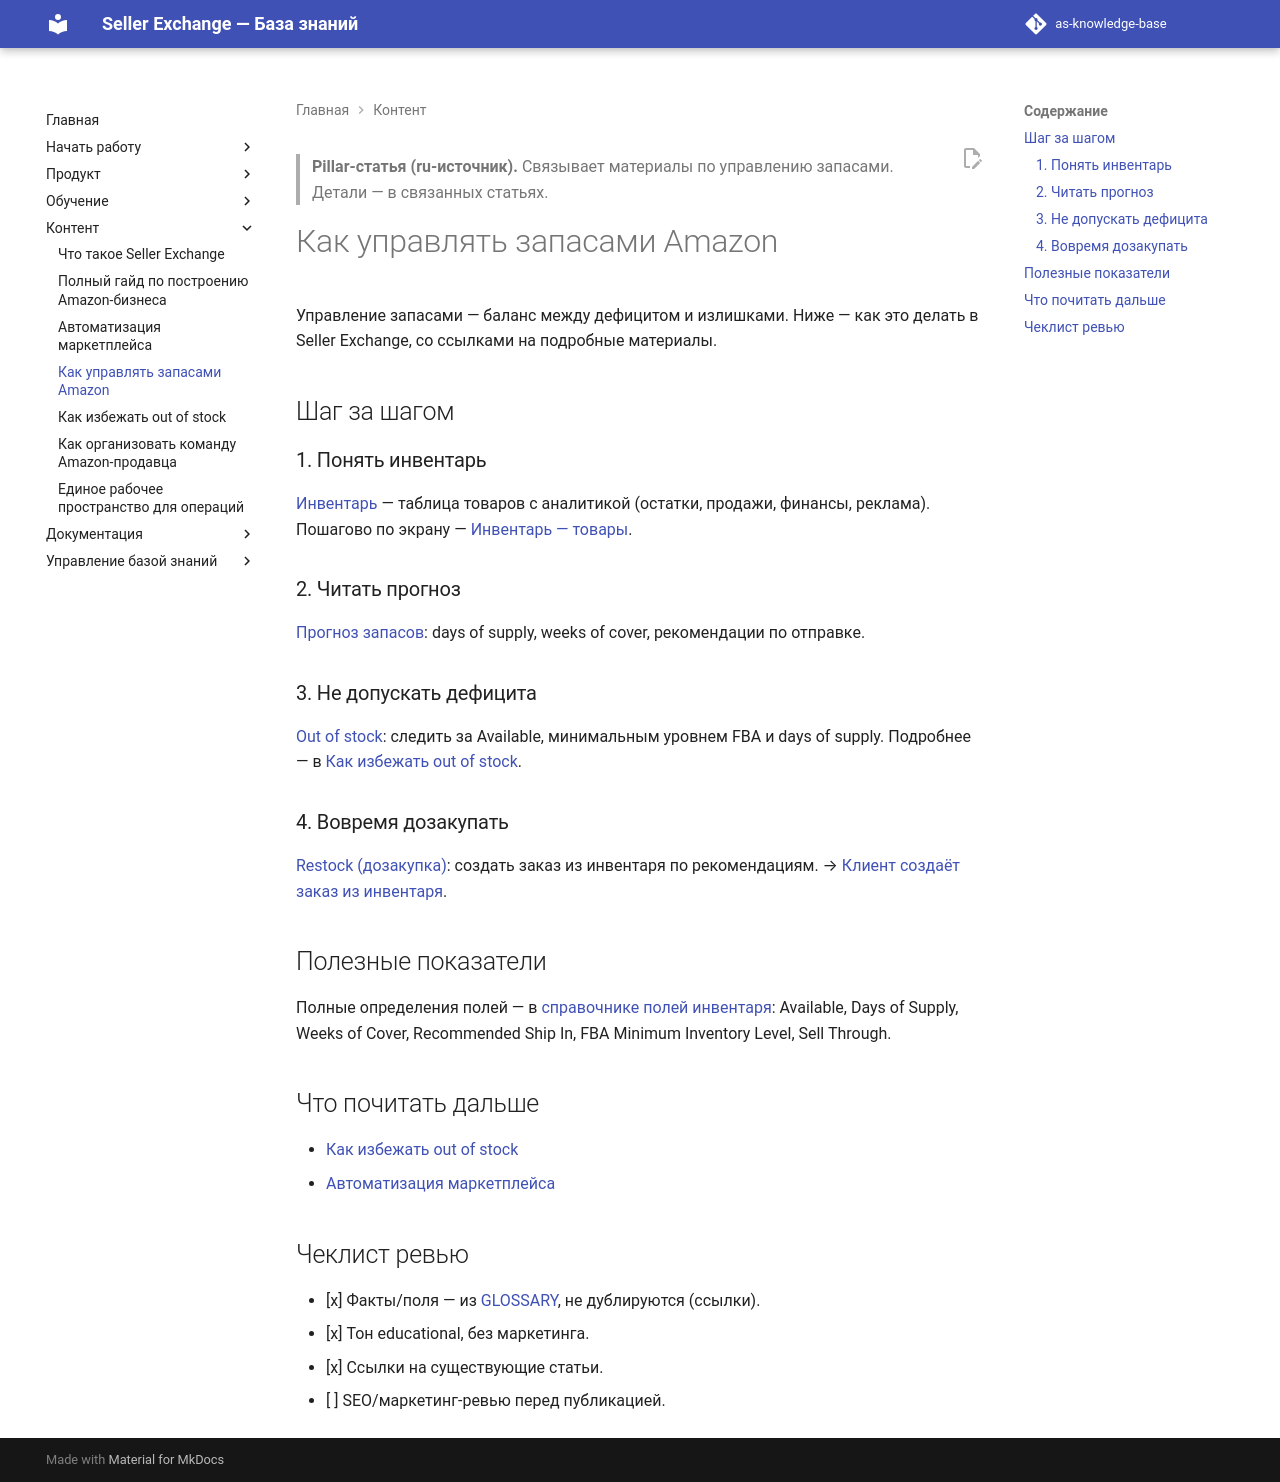

repository: elviradesign-ux/as-knowledge-base · page: articles/pillar/083-how-to-manage-inventory/index.html · generator: mkdocs

---
title: "Как управлять запасами Amazon"
slug: how-to-manage-inventory
article_type: SEO / Pillar
section: Pillar
status: approved
difficulty: beginner
locale: ru
localization_status: ru-source
audience: [Продавцы, Внешняя аудитория]
roles: [Client, Admin]
modules: [Inventory, Orders]
entities: [Inventory, Product, Order]
workflows: [WF-030]
related_screens: [SCR-120]
related_entities: [Inventory, Product, Order]
related_articles: [002-inventory, 037-inventory-forecasting, 038-out-of-stock, 039-restock, inventory-products]
seo_title: "Как управлять запасами Amazon в Seller Exchange"
seo_description: "Как управлять запасами на Amazon: чтение таблицы инвентаря, прогноз запасов, предотвращение out of stock и своевременная дозакупка."
owner: TBD
last_updated: 2026-07-08
review_by: 2026-10-08
locales: [en, ru, zh, ua]
source_documents:
  - GLOSSARY.md (Inventory — поля таблицы)
  - articles/foundations/002-inventory.md
  - articles/academy/037-inventory-forecasting.md, 038-out-of-stock.md, 039-restock.md
validation_status: confirmed
---

> **Pillar-статья (ru-источник).** Связывает материалы по управлению запасами.
> Детали — в связанных статьях.

# Как управлять запасами Amazon

Управление запасами — баланс между дефицитом и излишками. Ниже — как это делать в
Seller Exchange, со ссылками на подробные материалы.

## Шаг за шагом

### 1. Понять инвентарь
[Инвентарь](../foundations/002-inventory.md) — таблица товаров с аналитикой
(остатки, продажи, финансы, реклама). Пошагово по экрану —
[Инвентарь — товары](../screens/inventory-products.md).

### 2. Читать прогноз
[Прогноз запасов](../academy/037-inventory-forecasting.md): days of supply, weeks
of cover, рекомендации по отправке.

### 3. Не допускать дефицита
[Out of stock](../academy/038-out-of-stock.md): следить за Available, минимальным
уровнем FBA и days of supply. Подробнее — в
[Как избежать out of stock](084-how-to-prevent-out-of-stock.md).

### 4. Вовремя дозакупать
[Restock (дозакупка)](../academy/039-restock.md): создать заказ из инвентаря по
рекомендациям. → [Клиент создаёт заказ из инвентаря](../workflows/073-client-creates-order-from-inventory.md).

## Полезные показатели

Полные определения полей — в
[справочнике полей инвентаря](../../GLOSSARY.md): Available, Days of Supply,
Weeks of Cover, Recommended Ship In, FBA Minimum Inventory Level, Sell Through.

## Что почитать дальше

- [Как избежать out of stock](084-how-to-prevent-out-of-stock.md)
- [Автоматизация маркетплейса](082-marketplace-automation.md)

## Чеклист ревью

- [x] Факты/поля — из [GLOSSARY](../../GLOSSARY.md), не дублируются (ссылки).
- [x] Тон educational, без маркетинга.
- [x] Ссылки на существующие статьи.
- [ ] SEO/маркетинг-ревью перед публикацией.
